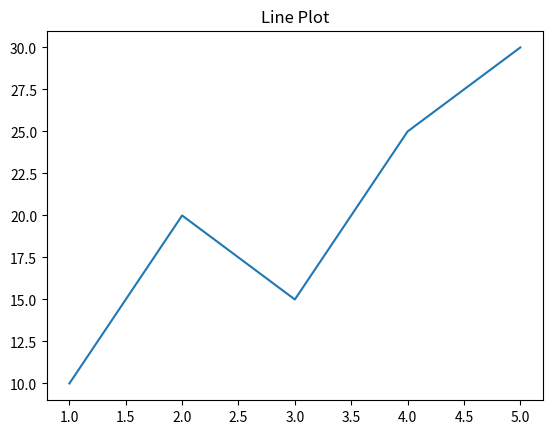

Source code (Python):
import matplotlib.pyplot as plt

x = [1, 2, 3, 4, 5]
y = [10, 20, 15, 25, 30]

plt.plot(x, y)
plt.title("Line Plot")
plt.show()
